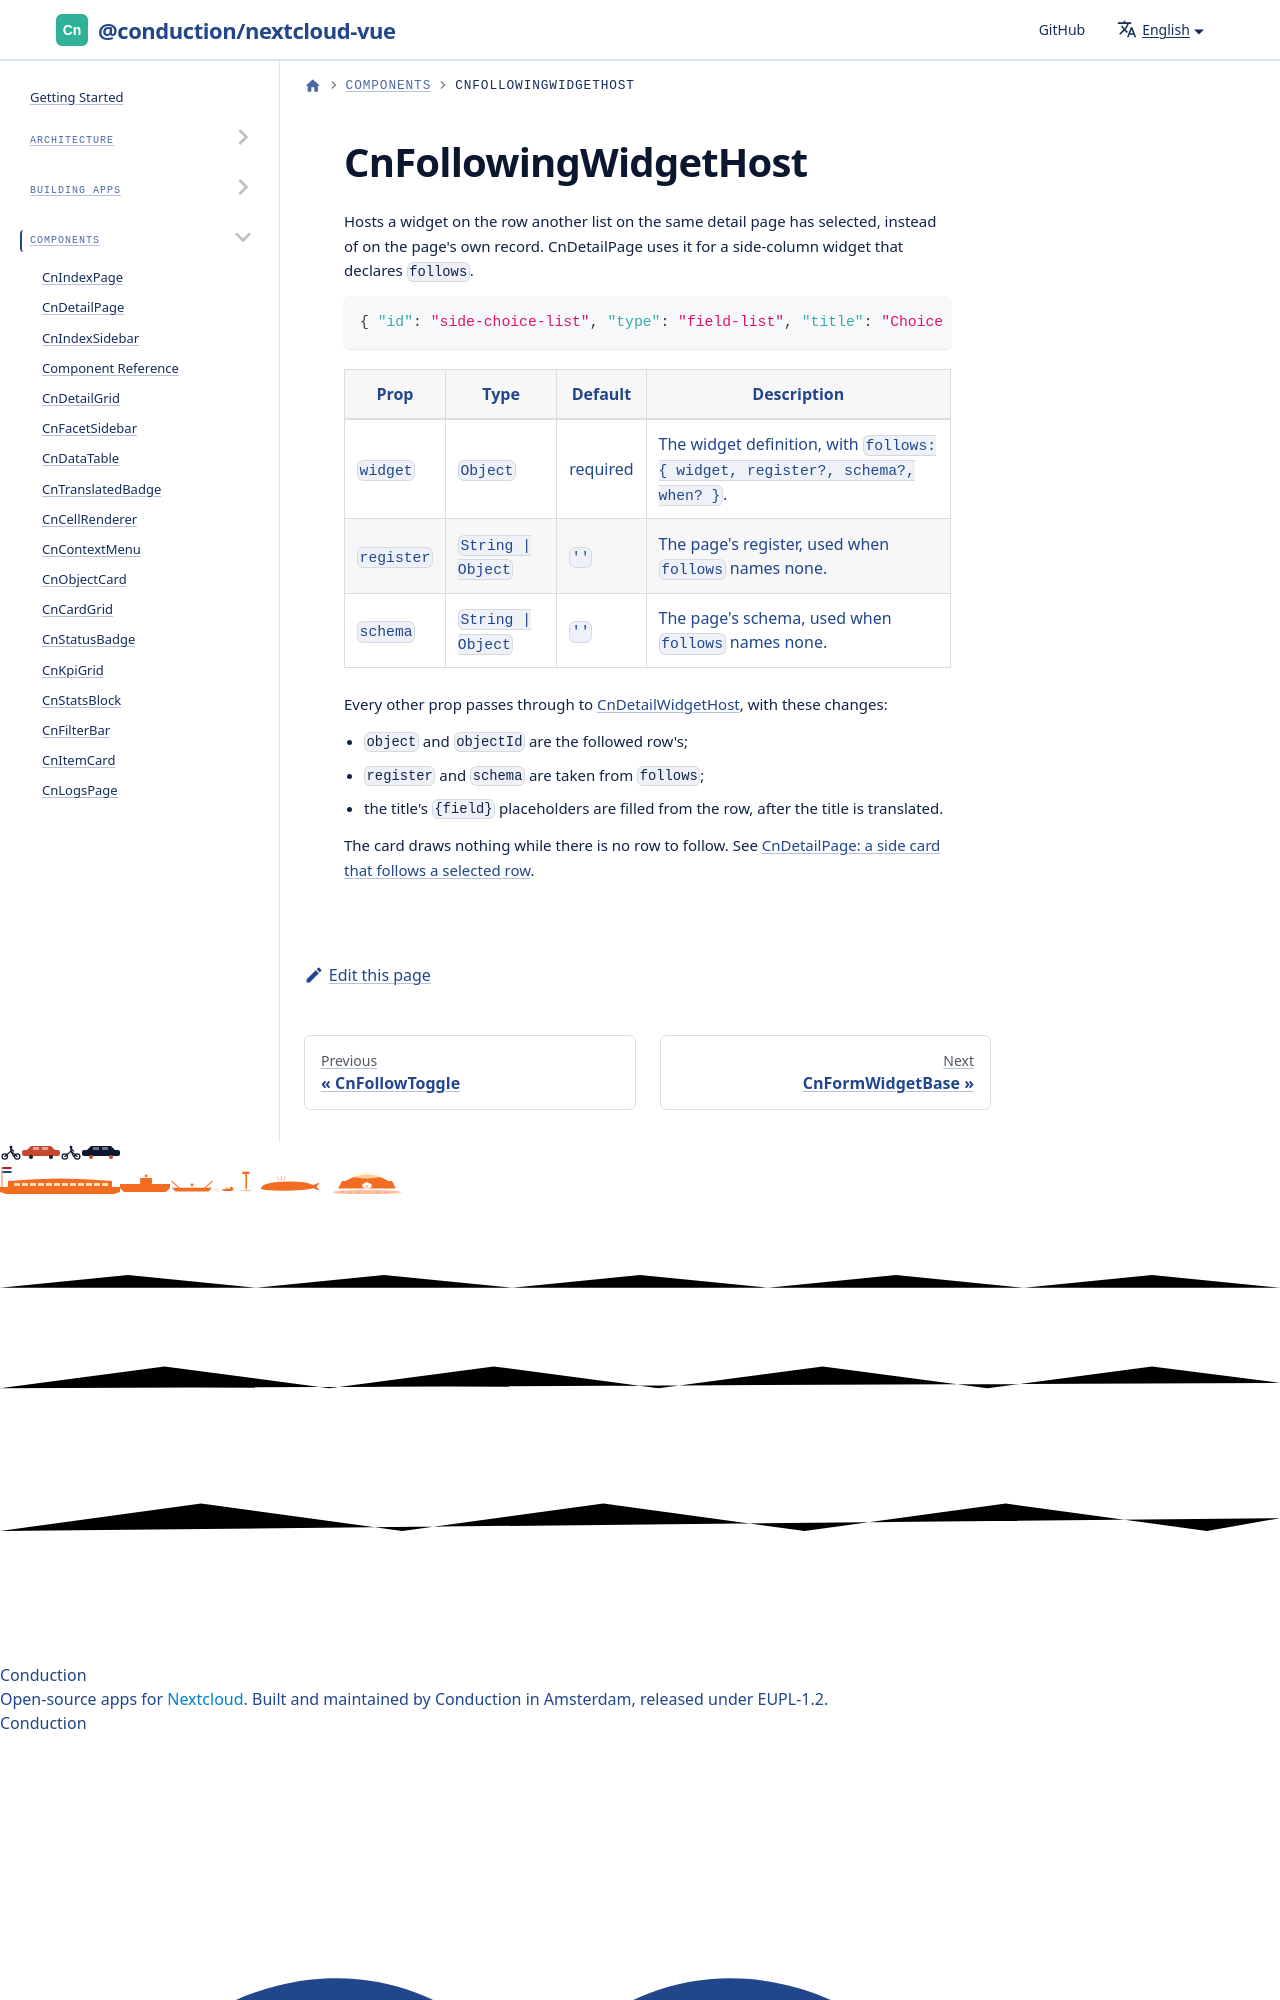

repository: ConductionNL/nextcloud-vue · page: docs/components/cn-following-widget-host/index.html · generator: docusaurus

# CnFollowingWidgetHost

Hosts a widget on the row another list on the same detail page has selected, instead of on the page's own record. CnDetailPage uses it for a side-column widget that declares `follows`.
